Image classification data set "data-content" (kenta12/start11 on GitHub). Class labels (19): burger, cheese, chicken curry, chocolate, corn, ebimayo shrimp mayonnaise, lemon, mentai spicy cod roe, natto fermented soybeans, premium cheese, premium mentai, premium steak, rusk, salad, salami, takoyaki octopus balls, tongue meat, tonkatsu pork cutlet, yakitori grilled chicken.

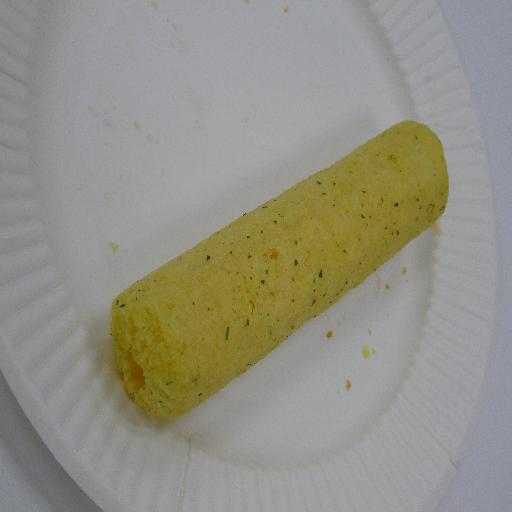
Label: corn

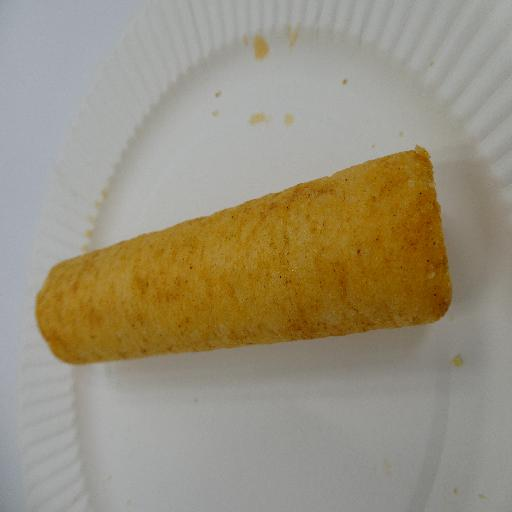
Label: ebimayo shrimp mayonnaise

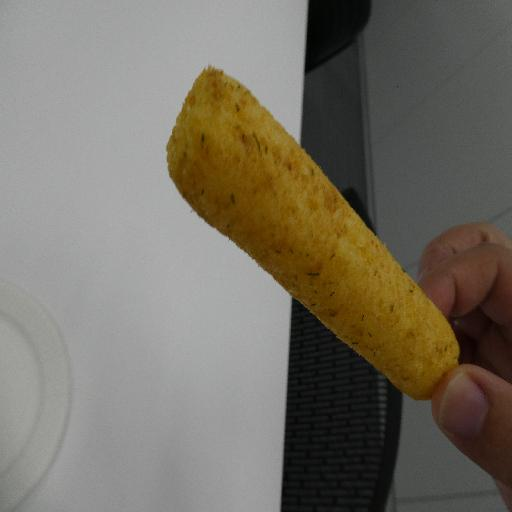
Label: natto fermented soybeans

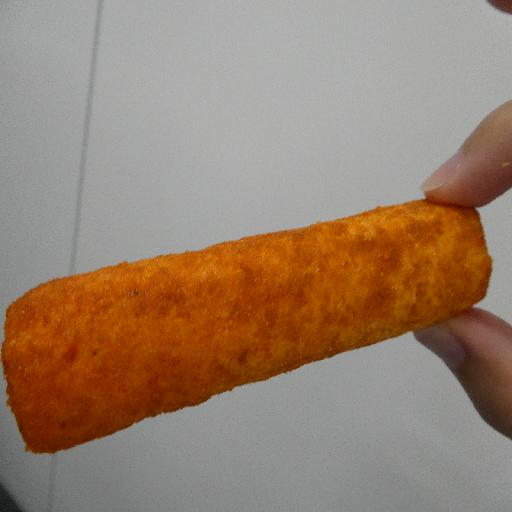
Label: mentai spicy cod roe

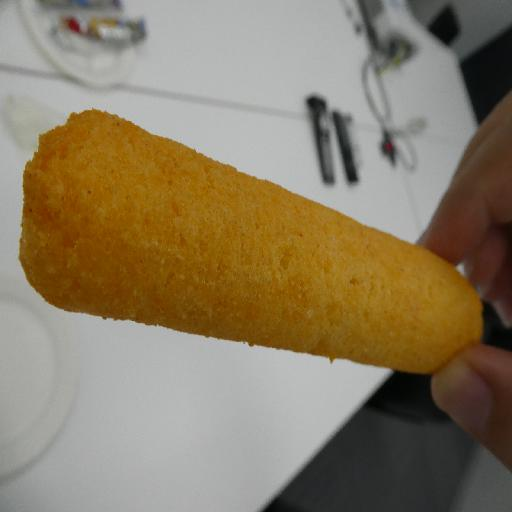
Label: cheese

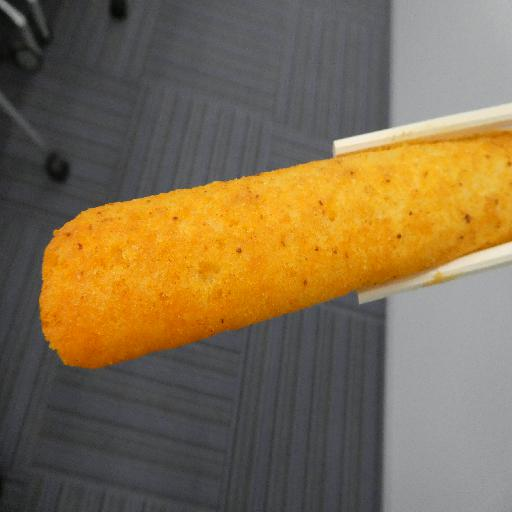
Label: premium mentai
